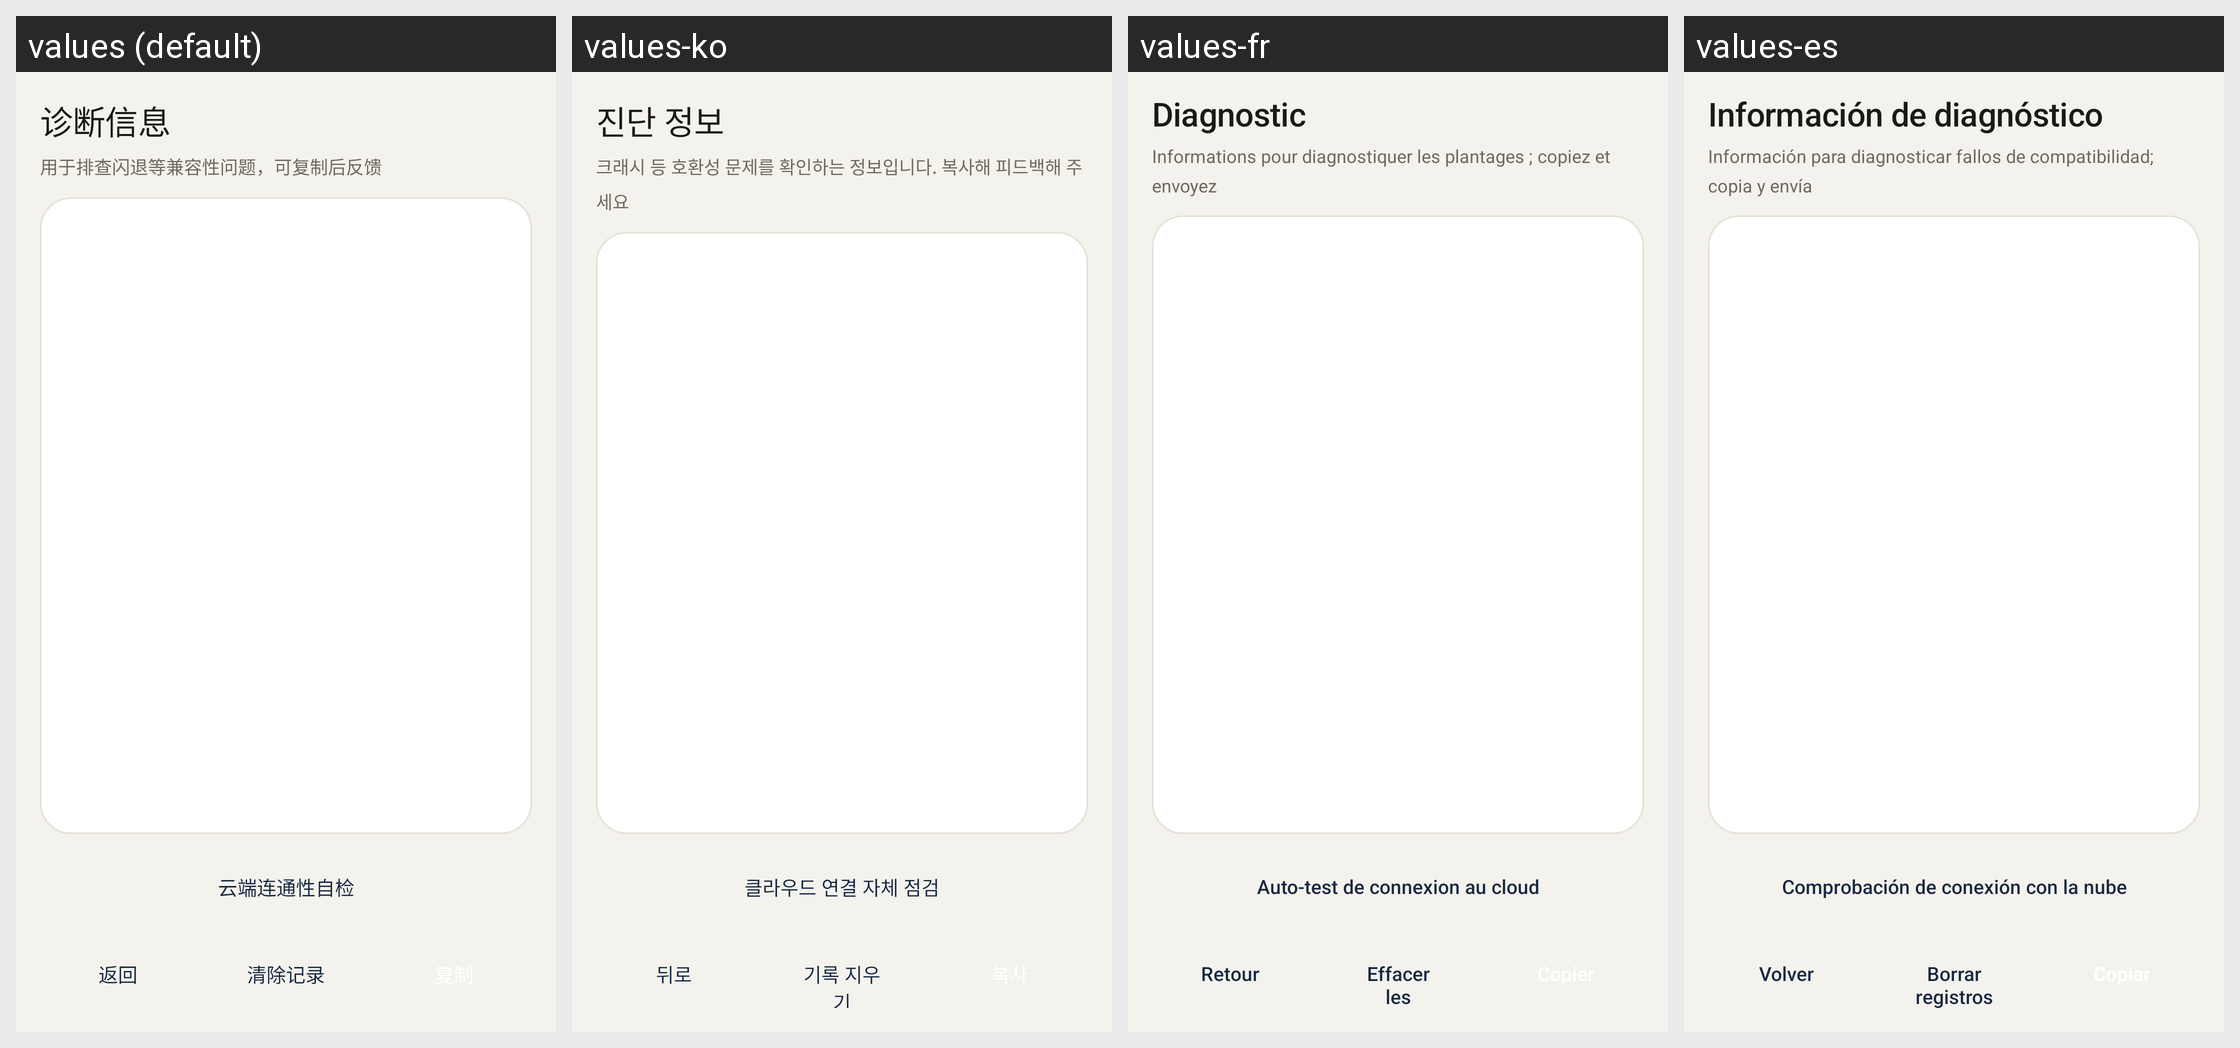

The Android screen above is rendered under several locales of the same app. Produce the string resources it draws, with the default and per-locale values.
Android screen res/layout/activity_diagnose.xml rendered under 4 locales, left to right: values (default), values-ko, values-fr, values-es. Device: Nexus 5 (rendered at 1080×1920; each locale shown at half size, 540×960, under a caption strip naming it); theme Theme.ThumbCard.
Other locales in the repository, not shown: values-ar, values-de, values-en, values-ja, values-ru, values-zh-rTW.
Strings drawn on this screen, with the default value and each locale's value (text and hints the layout hard-codes, and strings that could not be matched under every locale, appear in the picture but are not listed):

diag_title
  values: 诊断信息
  values-ko: 진단 정보
  values-fr: Diagnostic
  values-es: Información de diagnóstico

diag_sub
  values: 用于排查闪退等兼容性问题，可复制后反馈
  values-ko: 크래시 등 호환성 문제를 확인하는 정보입니다. 복사해 피드백해 주세요
  values-fr: Informations pour diagnostiquer les plantages ; copiez et envoyez
  values-es: Información para diagnosticar fallos de compatibilidad; copia y envía

diag_cloud_check
  values: 云端连通性自检
  values-ko: 클라우드 연결 자체 점검
  values-fr: Auto-test de connexion au cloud
  values-es: Comprobación de conexión con la nube

diag_back
  values: 返回
  values-ko: 뒤로
  values-fr: Retour
  values-es: Volver

diag_clear
  values: 清除记录
  values-ko: 기록 지우기
  values-fr: Effacer les données
  values-es: Borrar registros
